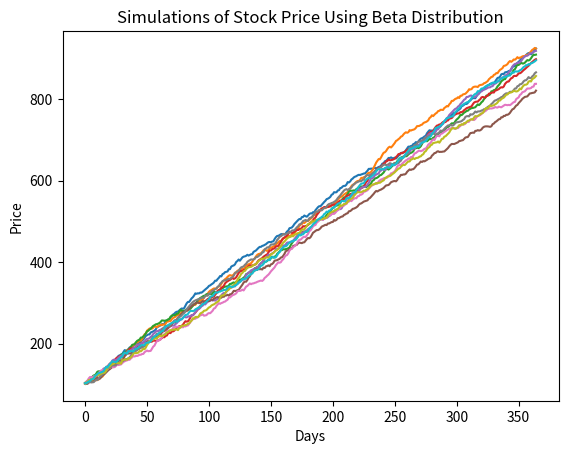

This figure's Python source:
# This code is heavily based on the basic_european_numba.py that was used in class

import pandas as pd
import matplotlib.pyplot as plt
import numpy as np

# Set a random seed to replicate results
# np.random.seed(42)

# European call payoff calculation
def european_call_payoff(strike, stock_price):
    return max(stock_price - strike, 0)

# Simulate paths using Geometric Brownian Motion (beta distribution)
def simulate_price_paths_beta(initial_price, drift, volatility, beta_a, beta_b, shift, dt, T, paths):
    timesteps = int(T / dt)
    price_paths = np.zeros((paths, timesteps))
    for i in range(paths):
        current_price = initial_price
        for t in range(timesteps):
            dWt = np.random.beta(beta_a, beta_b) - shift  # Use beta distribution
            dYt = drift * dt + volatility * dWt  # Change in price
            current_price += dYt  # Update the current price
            price_paths[i, t] = current_price  # Store price in path
    return price_paths

# Monte Carlo simulation for option pricing
def monte_carlo_option_pricing(price_paths, strike, risk_free_rate, T):
    call_payoffs = np.zeros(price_paths.shape[0])
    final_prices = np.zeros(price_paths.shape[0])
    discount_factor = np.exp(-risk_free_rate * T)  # Discount factor for present value
    for i in range(price_paths.shape[0]):
        final_price = price_paths[i, -1]  # Last price in the path
        final_prices[i] = final_price
        call_payoffs[i] = european_call_payoff(strike, final_price) * discount_factor
    return final_prices, call_payoffs

# Parameters
paths = 5000
initial_price = 100
drift = 0.03
volatility = 17.04
dt = 1/365
T = 1
strike = 100
risk_free_rate = 0.01

# Beta distribution
beta_a, beta_b = 9, 10
shift = 0.35

# Simulate price paths
price_paths = simulate_price_paths_beta(initial_price, drift, volatility, beta_a, beta_b, shift, dt, T, paths)
# Monte Carlo pricing
final_prices, call_payoffs = monte_carlo_option_pricing(price_paths, strike, risk_free_rate, T)

# Plot the set
for i in range(min(paths, 10)):
    plt.plot(price_paths[i])
plt.xlabel('Days')
plt.ylabel('Price')
plt.title("Simulations of Stock Price Using Beta Distribution")
plt.savefig('stock_price_simulation.png')
# Results

average_price = np.average(final_prices)
option_price = np.average(call_payoffs)

print(f"Average stock price after {int(1 / dt) * T} days: ${average_price:.2f}")
print(f"Calculated European Call Option Price: ${option_price:.2f}")